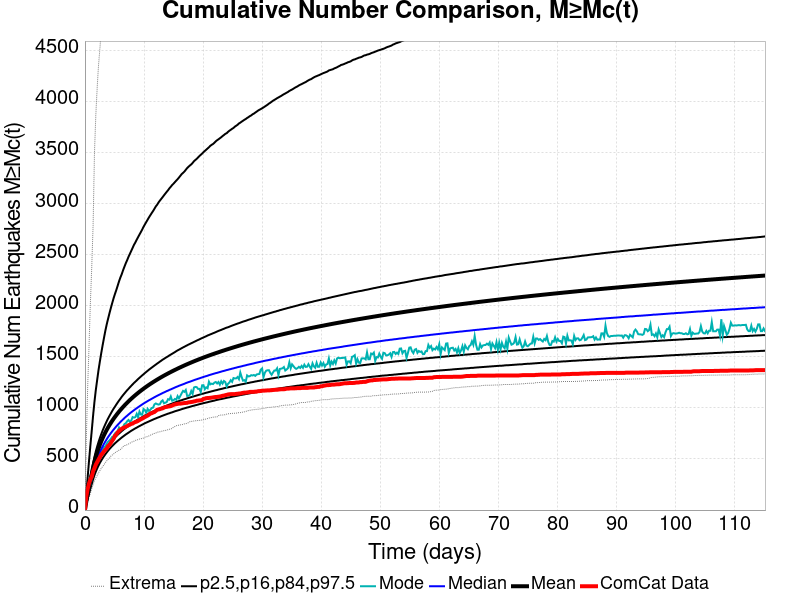

Values plotted in this chart, from the file beside it:
Time (days), ComCat Data, Simulation Mean, Simulation Median, Simulation Mode, Simulation Minimum, Simulation Maximum, 2.5 %-ile, 16 %-ile, 84 %-ile, 97.5 %-ile
0.0, 0.0, 0.0, 0.0, 0.0, 0.0, 0.0, 0.0, 0.0, 0.0, 0.0
0.2306, 132.0, 84.72, 80.0, 76.0, 32.0, 686.0, 58.0, 68.0, 95.0, 159.0
0.4613, 207.0, 157.8, 146.0, 143.0, 79.0, 1200, 113.0, 127.0, 174.0, 321.0
0.6919, 261.0, 227.6, 208.0, 196.0, 129.0, 1614, 164.0, 183.0, 250.0, 482.0
0.9225, 300.0, 293, 266.0, 247.0, 165.0, 2030, 212.0, 235.0, 321.0, 635.0
1.153, 328.0, 354.6, 320.0, 304.0, 209.0, 2384, 257.0, 283.0, 389.0, 779.0
1.384, 381.0, 418.4, 376.0, 358.0, 249.0, 2797, 303.0, 333.0, 459.0, 928.0
1.614, 411.0, 474, 424.0, 396.0, 288.0, 3503, 343.0, 376.0, 521.0, 1063
1.845, 446.0, 523, 466.0, 448.0, 316.0, 3879, 377.0, 414.0, 576.0, 1179
2.076, 471.0, 566.5, 504.0, 469.0, 338.0, 4143, 409.0, 447.0, 624.0, 1278
2.306, 496.0, 605.8, 538.0, 504.0, 367.0, 4363, 437.0, 478.0, 668.0, 1375
2.537, 519.0, 641.8, 570.0, 544.0, 387.0, 4528, 463.0, 505.0, 708.0, 1460
2.768, 543.0, 674.9, 598.0, 572.0, 410.0, 4704, 486.0, 531.0, 745.0, 1541
2.998, 557.0, 705.7, 625.0, 590.0, 427.0, 4829, 508.0, 554.0, 780.0, 1617
3.229, 576.0, 734.5, 650.0, 619.0, 444.0, 4926, 528.0, 576.0, 812.0, 1689
3.459, 592.0, 761.4, 673.0, 624.0, 466.0, 5037, 547.0, 596.0, 842.0, 1759
3.69, 604.0, 786.7, 695.0, 652.0, 482.0, 5133, 565.0, 615.0, 871.0, 1821
3.921, 628.0, 810.5, 716.0, 670.0, 498.0, 5251, 582.0, 634.0, 898.0, 1876
4.151, 638.0, 833, 735.0, 683.0, 509.0, 5492, 598.0, 651.0, 923.0, 1929
4.382, 659.0, 854.4, 754.0, 698.0, 528.0, 5670, 613.0, 667.0, 947.0, 1980
4.613, 679.0, 874.8, 771.0, 717.0, 539.0, 5794, 627.0, 682.0, 971.0, 2028
4.843, 698.0, 894.3, 788.0, 724.0, 550.0, 5947, 641.0, 697.0, 993.0, 2075
5.074, 727.0, 912.8, 804.0, 751.0, 561.0, 6050, 654.0, 711.0, 1013, 2117
5.304, 741.0, 930.7, 820.0, 763.0, 572.0, 6161, 666.0, 725.0, 1034, 2156
5.535, 761.0, 947.9, 835.0, 774.0, 577.0, 6262, 678.0, 738.0, 1054, 2198
5.766, 774.0, 964.5, 849.0, 809.0, 587.0, 6353, 689.0, 750.0, 1073, 2241
5.996, 786.0, 980.4, 863.0, 784.0, 593.0, 6528, 700.0, 762.0, 1091, 2279
6.227, 797.0, 995.7, 876.0, 798.0, 606.0, 6677, 711.0, 774.0, 1110, 2312
6.458, 805.0, 1011, 889.0, 816.0, 622.0, 6798, 721.0, 785.0, 1127, 2351
6.688, 810.0, 1025, 902.0, 843.0, 632.0, 6908, 731.0, 796.0, 1143, 2386
6.919, 818.0, 1039, 914.0, 851.0, 634.0, 7016, 741.0, 806.0, 1159, 2420
7.149, 823.0, 1053, 925.0, 871.0, 641.0, 7130, 750.0, 817.0, 1175, 2450
7.38, 832.0, 1066, 937.0, 883.0, 648.0, 7215, 759.0, 826.0, 1189, 2483
7.611, 837.0, 1079, 948.0, 863.0, 655.0, 7308, 768.0, 836.0, 1204, 2512
7.841, 845.0, 1091, 959.0, 878.0, 663.0, 7395, 777.0, 845.0, 1218, 2541
8.072, 848.0, 1103, 969.0, 911.0, 671.0, 7485, 785.0, 854.0, 1232, 2570
8.303, 857.0, 1115, 979.0, 906.0, 675.0, 7590, 793.0, 863.0, 1246, 2600
8.533, 863.0, 1126, 989.0, 911.0, 683.0, 7660, 801.0, 871.0, 1258, 2623
8.764, 867.0, 1137, 998.0, 943.0, 686.0, 7726, 808.0, 880.0, 1271, 2650
8.994, 874.0, 1148, 1008, 911.0, 691.0, 7800, 816.0, 888.0, 1284, 2675
9.225, 882.0, 1159, 1017, 965.0, 696.0, 7864, 823.0, 896.0, 1296, 2700
9.456, 890.0, 1170, 1026, 937.0, 698.0, 7915, 830.0, 903.0, 1308, 2724
9.686, 896.0, 1180, 1035, 934.0, 703.0, 7973, 837.0, 911.0, 1320, 2749
9.917, 904.0, 1190, 1044, 991.0, 706.0, 8031, 844.0, 918.0, 1331, 2776
10.15, 912.0, 1199, 1052, 981.0, 715.0, 8083, 851.0, 926.0, 1343, 2800
10.38, 919.0, 1209, 1060, 952.0, 718.0, 8155, 857.0, 933.0, 1354, 2823
10.61, 926.0, 1218, 1068, 992.0, 720.0, 8215, 863.0, 940.0, 1365, 2846
10.84, 935.0, 1227, 1076, 972.0, 727.0, 8262, 869.0, 946.0, 1376, 2869
11.07, 946.0, 1236, 1083, 983.0, 734.0, 8304, 875.0, 953.0, 1386, 2890
11.3, 949.0, 1245, 1091, 1000, 739.0, 8352, 881.0, 960.0, 1396, 2911
11.53, 956.0, 1254, 1098, 1004, 748.0, 8402, 887.0, 966.0, 1406, 2931
11.76, 961.0, 1262, 1106, 1036, 751.0, 8448, 893.0, 972.0, 1416, 2953
11.99, 972.0, 1271, 1113, 1045, 755.0, 8487, 898.0, 978.0, 1426, 2976
12.22, 983.0, 1279, 1120, 1038, 763.0, 8526, 904.0, 984.0, 1436, 2993
12.45, 986.0, 1287, 1127, 1034, 765.0, 8565, 909.0, 990.0, 1445, 3015
12.68, 989.0, 1295, 1133, 1038, 767.0, 8608, 914.0, 996.0, 1455, 3033
12.92, 994.0, 1302, 1140, 1064, 772.0, 8642, 920.0, 1002, 1464, 3050
13.15, 997.0, 1310, 1147, 1075, 775.0, 8678, 925.0, 1008, 1474, 3067
13.38, 1004, 1318, 1153, 1047, 778.0, 8711, 930.0, 1013, 1482, 3085
13.61, 1010, 1325, 1159, 1052, 780.0, 8755, 935.0, 1018, 1491, 3102
... 440 more rows
